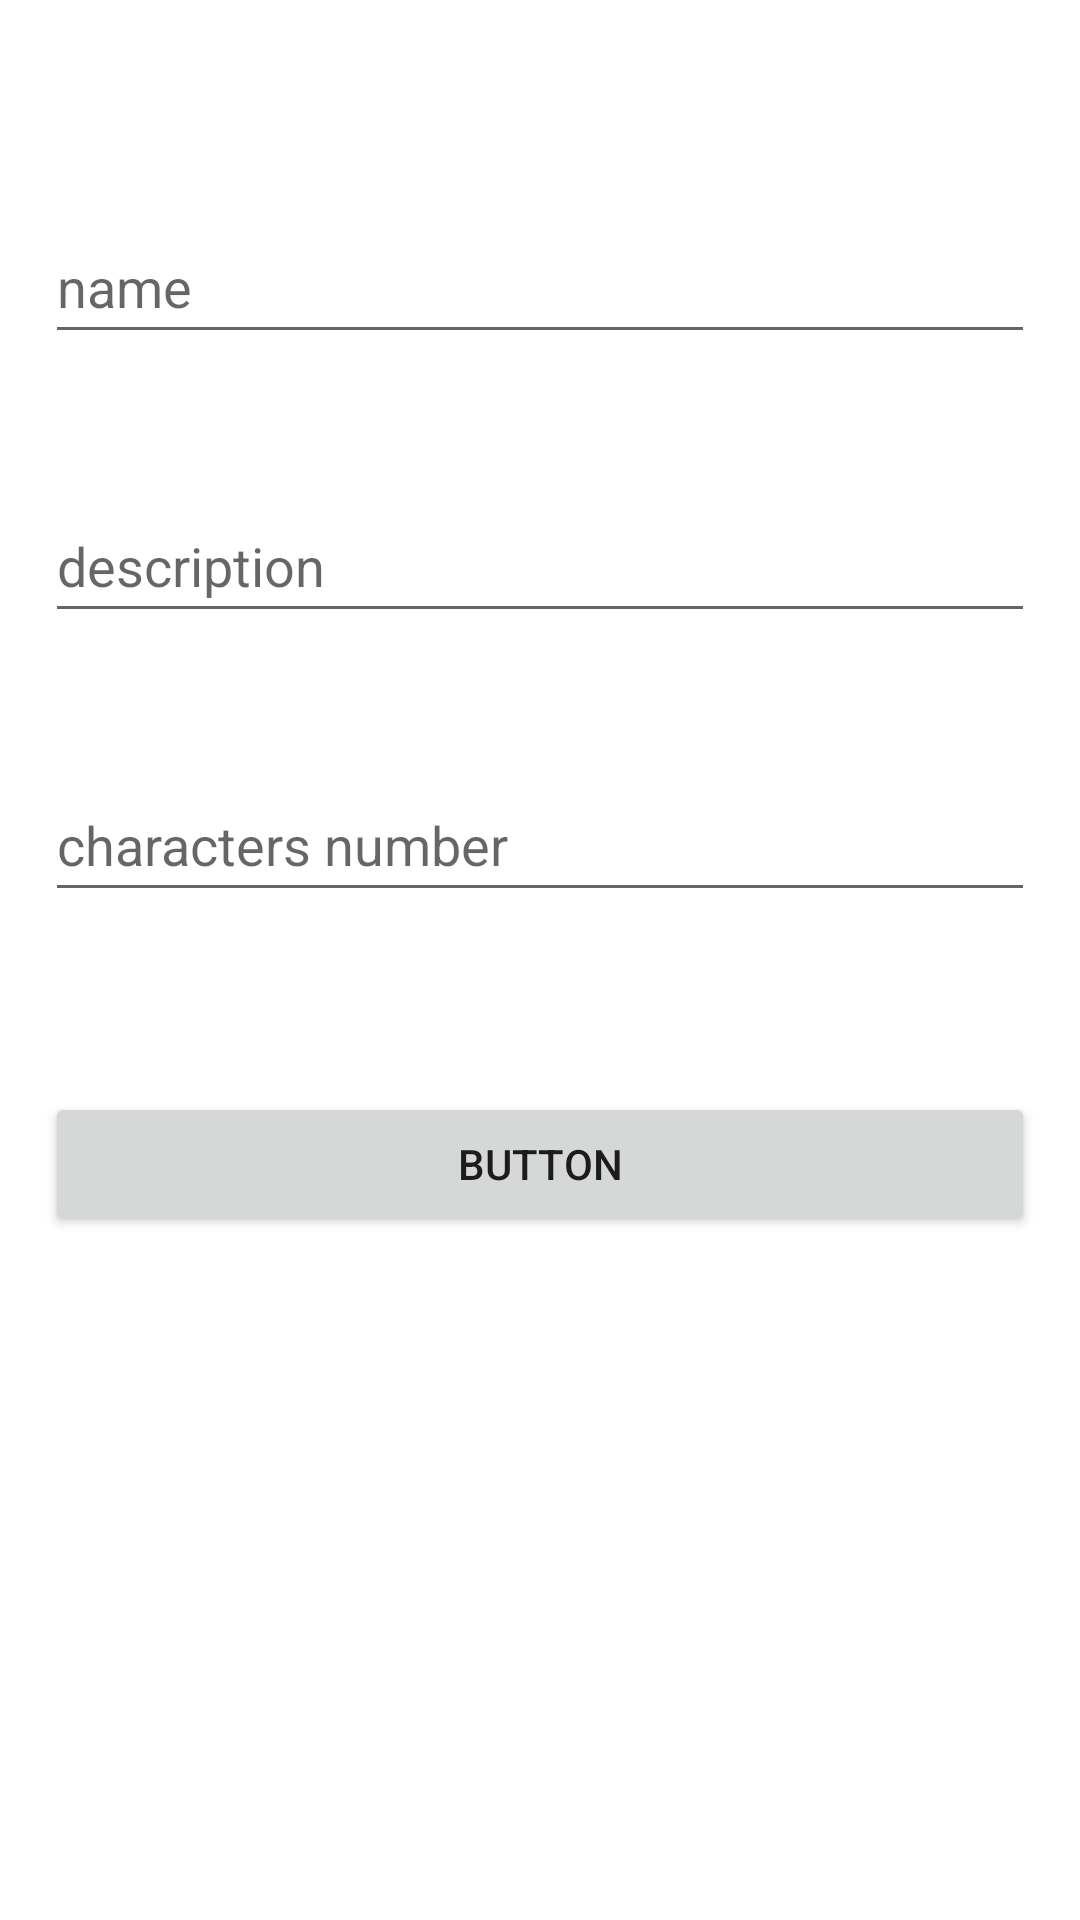

Reconstruct the res/layout file that produces this screen, plus the resources it refers to.
<!-- AndroidManifest.xml: application theme Theme.AssignmentRecycleApplication -->
<!-- res/layout/activity_add_note.xml -->
<?xml version="1.0" encoding="utf-8"?>
<androidx.constraintlayout.widget.ConstraintLayout xmlns:android="http://schemas.android.com/apk/res/android"
    xmlns:app="http://schemas.android.com/apk/res-auto"
    xmlns:tools="http://schemas.android.com/tools"
    android:layout_width="match_parent"
    android:layout_height="match_parent"
    tools:context=".AddNoteActivity">

    <EditText
        android:id="@+id/nameedt"
        android:layout_width="0dp"
        android:layout_height="wrap_content"
        android:layout_marginStart="15dp"
        android:layout_marginTop="70dp"
        android:layout_marginEnd="15dp"
        android:ems="10"
        android:hint="name"
        android:inputType="textPersonName"
        android:minHeight="48dp"
        app:layout_constraintEnd_toEndOf="parent"
        app:layout_constraintStart_toStartOf="parent"
        app:layout_constraintTop_toTopOf="parent" />

    <EditText
        android:id="@+id/descriptioned"
        android:layout_width="0dp"
        android:layout_height="wrap_content"
        android:layout_marginTop="45dp"
        android:ems="10"
        android:hint="description"
        android:inputType="textPersonName"
        android:minHeight="48dp"
        app:layout_constraintEnd_toEndOf="@+id/nameedt"
        app:layout_constraintStart_toStartOf="@+id/nameedt"
        app:layout_constraintTop_toBottomOf="@+id/nameedt" />

    <Button
        android:id="@+id/submitbtn"
        android:layout_width="0dp"
        android:layout_height="wrap_content"
        android:layout_marginTop="60dp"
        android:text="Button"
        app:layout_constraintEnd_toEndOf="@+id/numbered"
        app:layout_constraintStart_toStartOf="@+id/numbered"
        app:layout_constraintTop_toBottomOf="@+id/numbered" />

    <EditText
        android:id="@+id/numbered"
        android:layout_width="0dp"
        android:layout_height="wrap_content"
        android:layout_marginTop="45dp"
        android:ems="10"
        android:hint="characters number"
        android:inputType="number"
        android:minHeight="48dp"
        app:layout_constraintEnd_toEndOf="@+id/descriptioned"
        app:layout_constraintStart_toStartOf="@+id/descriptioned"
        app:layout_constraintTop_toBottomOf="@+id/descriptioned" />
</androidx.constraintlayout.widget.ConstraintLayout>
<!-- resources referenced by this layout -->
<resources>
  <style name="Theme.AssignmentRecycleApplication" parent="Theme.MaterialComponents.DayNight.DarkActionBar">
          
          <item name="colorPrimary">@color/purple_500</item>
          <item name="colorPrimaryVariant">@color/purple_700</item>
          <item name="colorOnPrimary">@color/white</item>
          
          <item name="colorSecondary">@color/teal_200</item>
          <item name="colorSecondaryVariant">@color/teal_700</item>
          <item name="colorOnSecondary">@color/black</item>
          
          <item name="android:statusBarColor" tools:targetApi="l">?attr/colorPrimaryVariant</item>
          
      </style>
  <!-- not gathered from this repository: default colours our renderer supplied (Android Studio template values) -->
  <color name="purple_500">#FF6200EE</color>
  <color name="purple_700">#FF3700B3</color>
  <color name="teal_200">#FF03DAC5</color>
  <color name="teal_700">#FF018786</color>
  <color name="black">#FF000000</color>
  <color name="white">#FFFFFFFF</color>
</resources>
